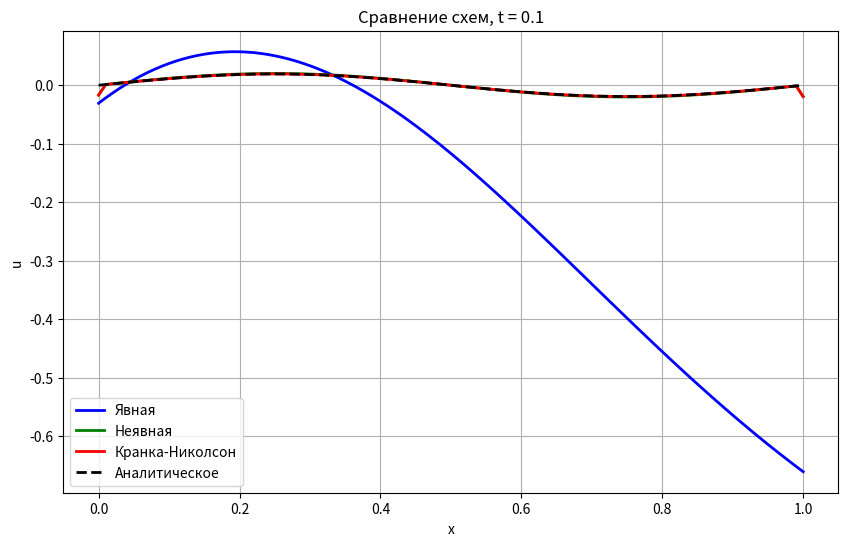

Python code for this plot:
import numpy as np
import matplotlib.pyplot as plt
from scipy.sparse import diags
from scipy.sparse.linalg import spsolve
import os

TASK = {
    'a': 1.0,
    'L': 1.0,
    'T_final': 0.1,
    'equation_type': 'homogeneous',
    'source': lambda x: np.sin(np.pi * x),
    'u_init': lambda x: np.sin(2 * np.pi * x),
    'u_exact': lambda x, t, a=1.0: np.exp(-4*np.pi**2*a*t) * np.sin(2*np.pi*x),
    'bc_type': 'dirichlet',
    'bc_left':  lambda t: 0.0,
    'bc_right': lambda t: 0.0,
    'bc_left_der':  lambda t: np.exp(-t),
    'bc_right_der': lambda t: -np.exp(-t),
    'derivative_approx': '2pt_2nd',
}


def solve(cfg, Nx, Nt, scheme='crank_nicolson'):
    a      = cfg['a']
    L      = cfg['L']
    T      = cfg['T_final']
    h      = L / Nx
    tau    = T / Nt
    gamma  = a * tau / h**2
    
    x = np.linspace(0, L, Nx + 1)
    t = np.linspace(0, T, Nt + 1)
    
    u = cfg['u_init'](x).copy()
    U = np.zeros((Nt + 1, Nx + 1))
    U[0] = u.copy()
    
    n_int = Nx - 1
    
    A = None
    B = None
    if scheme in ('implicit', 'crank_nicolson'):
        main_A = (1 + 2*gamma) * np.ones(n_int)
        off_A  = -gamma * np.ones(n_int - 1)
        if scheme == 'crank_nicolson':
            main_A = (1 + gamma) * np.ones(n_int)
            off_A  = -gamma/2 * np.ones(n_int - 1)
        A = diags([off_A, main_A, off_A], [-1, 0, 1], format='csc')
        
        if scheme == 'crank_nicolson':
            main_B = (1 - gamma) * np.ones(n_int)
            off_B  = gamma/2 * np.ones(n_int - 1)
            B = diags([off_B, main_B, off_B], [-1, 0, 1], format='csc')
    
    for n in range(Nt):
        tn = t[n]
        tn1 = t[n+1]
        
        if scheme == 'explicit':
            u_new = u.copy()
            u_new[1:-1] = u[1:-1] + gamma * (u[2:] - 2*u[1:-1] + u[:-2])
            
            if cfg['equation_type'] == 'inhomogeneous':
                u_new[1:-1] += tau * cfg['source'](x[1:-1])
        
        elif scheme == 'implicit':
            rhs = u[1:-1].copy()
            if cfg['equation_type'] == 'inhomogeneous':
                rhs += tau * cfg['source'](x[1:-1])
            u_int = spsolve(A, rhs)
            u_new = np.zeros(Nx + 1)
            u_new[1:-1] = u_int
        
        elif scheme == 'crank_nicolson':
            rhs = B @ u[1:-1]
            if cfg['equation_type'] == 'inhomogeneous':
                rhs += tau * cfg['source'](x[1:-1])
            u_int = spsolve(A, rhs)
            u_new = np.zeros(Nx + 1)
            u_new[1:-1] = u_int
        
        apply_boundary_conditions(cfg, u_new, u, h, gamma, tn1, scheme, A)
        
        u = u_new
        U[n+1] = u.copy()
    
    return x, t, U


def apply_boundary_conditions(cfg, u_new, u_old, h, gamma, t, scheme, A):
    bc = cfg['bc_type']
    
    if bc == 'dirichlet':
        u_new[0]  = cfg['bc_left'](t)
        u_new[-1] = cfg['bc_right'](t)
        
        if scheme in ('implicit', 'crank_nicolson'):
            pass
    
    elif bc == 'neumann':
        mu_L  = cfg['bc_left_der'](t)
        mu_R  = cfg['bc_right_der'](t)
        approx = cfg['derivative_approx']
        
        if scheme == 'explicit':
            apply_neumann_explicit(u_new, u_old, h, gamma, mu_L, mu_R, approx)
        else:
            apply_neumann_implicit(u_new, u_old, h, gamma, mu_L, mu_R, approx, A, scheme)


def apply_neumann_explicit(u_new, u_old, h, gamma, mu_L, mu_R, approx):
    if approx == '2pt_1st':
        u_new[0]  = u_new[1]  - h * mu_L
        u_new[-1] = u_new[-2] + h * mu_R
    
    elif approx == '3pt_2nd':
        u_new[0]  = (4*u_new[1]  - u_new[2])  / 3 - (2*h/3) * mu_L
        u_new[-1] = (4*u_new[-2] - u_new[-3]) / 3 + (2*h/3) * mu_R
    
    elif approx == '2pt_2nd':
        u_ghost_L = u_new[1]  - 2*h*mu_L
        u_ghost_R = u_new[-2] + 2*h*mu_R
        u_new[0]  = u_old[0]  + gamma*(u_new[1]  - 2*u_new[0]  + u_ghost_L)
        u_new[-1] = u_old[-1] + gamma*(u_ghost_R - 2*u_new[-1] + u_new[-2])


def apply_neumann_implicit(u_new, u_old, h, gamma, mu_L, mu_R, approx, A, scheme):
    n_int = len(u_new) - 2
    A_mod = A.toarray().copy()
    
    if approx == '2pt_1st':
        u_new[0]  = u_new[1]  - h * mu_L
        u_new[-1] = u_new[-2] + h * mu_R
    
    elif approx == '3pt_2nd':
        u_new[0]  = (4*u_new[1]  - u_new[2])  / 3 - (2*h/3) * mu_L
        u_new[-1] = (4*u_new[-2] - u_new[-3]) / 3 + (2*h/3) * mu_R
    
    elif approx == '2pt_2nd':
        if scheme == 'implicit':
            c_main = 1 + 2*gamma
            c_off  = -gamma
            rhs_corr = 2*gamma*h
        else:
            c_main = 1 + gamma
            c_off  = -gamma/2
            rhs_corr = gamma*h
        
        A_mod[0, 0] = c_main
        A_mod[0, 1] = 2*c_off
        
        A_mod[-1, -1] = c_main
        A_mod[-1, -2] = 2*c_off
        
        u_new[0]  = u_new[1]  - 2*h*mu_L
        u_new[-1] = u_new[-2] + 2*h*mu_R


def convergence_study(cfg, scheme='crank_nicolson'):
    Ns = [20, 40, 80, 160]
    errors = []
    for Nx in Ns:
        if scheme == 'explicit':
            Nt = int(2.5 * cfg['a'] * cfg['T_final'] * (Nx / cfg['L'])**2)
        else:
            Nt = int(Nx * 2)
        
        x, t, U = solve(cfg, Nx, Nt, scheme=scheme)
        u_num = U[-1]
        u_ex  = cfg['u_exact'](x, cfg['T_final'], cfg['a'])
        err = np.max(np.abs(u_num - u_ex))
        errors.append(err)
        print(f"  Nx={Nx:4d}, Nt={Nt:4d}, max|error|={err:.4e}")
    
    print("  Порядок сходимости:")
    for i in range(1, len(errors)):
        p = np.log2(errors[i-1] / errors[i])
        print(f"    Nx {Ns[i-1]}->{Ns[i]}: ≈ {p:.2f}")
    return errors


def plot_comparison(cfg, filename='lab5_comparison.png'):
    plt.figure(figsize=(10, 6))
    
    Nx_plot = 100
    schemes = ['explicit', 'implicit', 'crank_nicolson']
    labels  = ['Явная', 'Неявная', 'Кранка-Николсон']
    colors  = ['blue', 'green', 'red']
    
    for scheme, label, color in zip(schemes, labels, colors):
        Nt_plot = int(2.5 * cfg['a'] * cfg['T_final'] * (Nx_plot / cfg['L'])**2) \
                  if scheme == 'explicit' else 200
        x, t, U = solve(cfg, Nx_plot, Nt_plot, scheme=scheme)
        plt.plot(x, U[-1], color=color, linewidth=2, label=label)
    
    x_ex = np.linspace(0, cfg['L'], 200)
    plt.plot(x_ex, cfg['u_exact'](x_ex, cfg['T_final'], cfg['a']),
             'k--', linewidth=2, label='Аналитическое')
    
    plt.xlabel('x'); plt.ylabel('u')
    plt.title(f'Сравнение схем, t = {cfg["T_final"]}')
    plt.legend(); plt.grid(True)
    
    plt.savefig(filename, dpi=300, bbox_inches='tight')
    print(f"График сохранён: {os.path.abspath(filename)}")
    plt.show()

if __name__ == '__main__':
    approx_methods = ['2pt_1st', '3pt_2nd', '2pt_2nd']
    labels = ['2pt 1-й порядок', '3pt 2-й порядок', '2pt 2-й порядок (фикт. узел)']
    
    for approx, label in zip(approx_methods, labels):
        TASK['derivative_approx'] = approx
        TASK['bc_type'] = 'neumann'  # нужно для варианта 4
        
        print(f"\n{'='*50}")
        print(f"Аппроксимация: {label}")
        print(f"{'='*50}")
        
        print("=== Явная схема ===")
        convergence_study(TASK, 'explicit')
        
        print("\n=== Неявная схема ===")
        convergence_study(TASK, 'implicit')
        
        print("\n=== Кранка-Николсон ===")
        convergence_study(TASK, 'crank_nicolson')
    
    plot_comparison(TASK, 'lab5_result.png')
